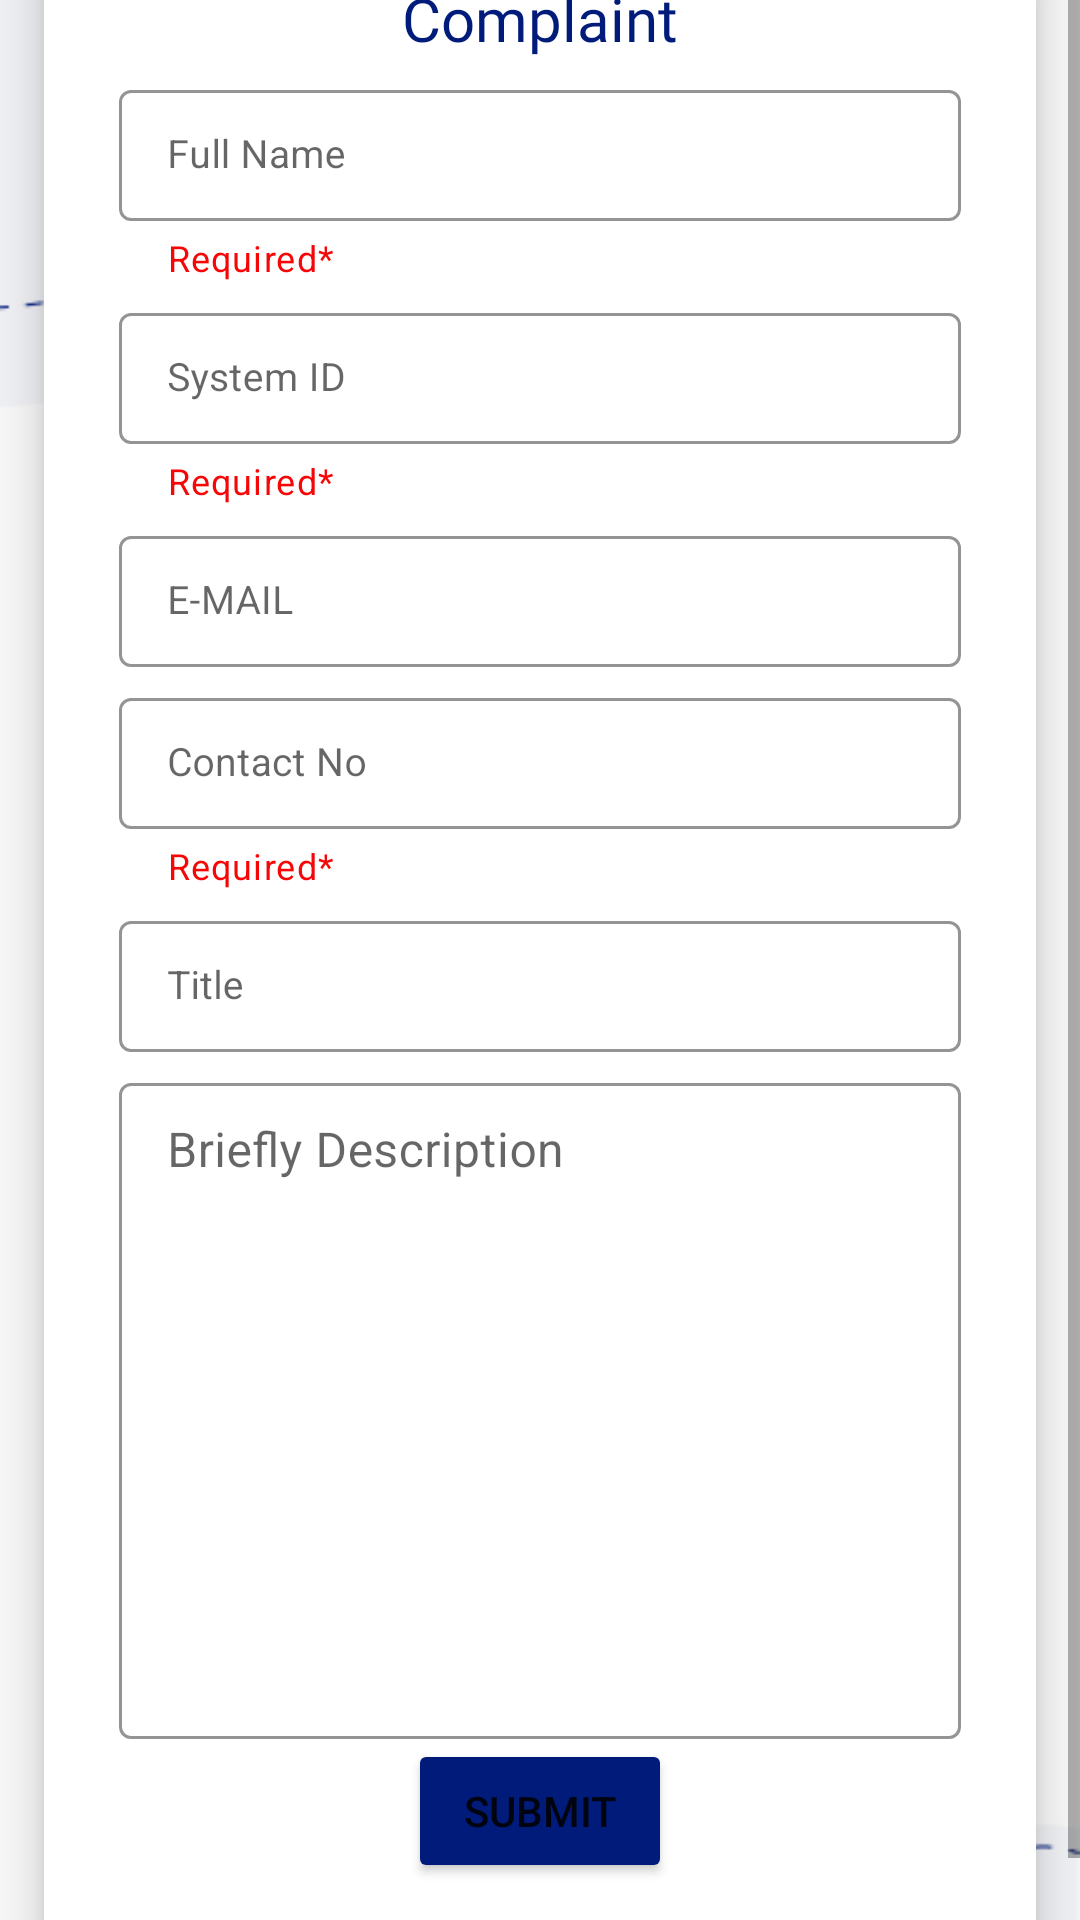

This screen was rendered from an Android layout file. Write that file and the resources it references.
<!-- AndroidManifest.xml: application theme Theme.FYP -->
<!-- res/layout/activity_admin_show_security_complain.xml -->
<?xml version="1.0" encoding="utf-8"?>
<ScrollView xmlns:android="http://schemas.android.com/apk/res/android"
    xmlns:app="http://schemas.android.com/apk/res-auto"
    xmlns:tools="http://schemas.android.com/tools"
    android:layout_width="match_parent"
    android:layout_height="match_parent"
    tools:context="Admin.AdminShowSecurityComplainActivity"
    android:background="@drawable/backgr">

    <androidx.cardview.widget.CardView
        android:layout_width="match_parent"
        android:layout_height="wrap_content"
        android:layout_gravity="center"
        android:layout_marginStart="5dp"
        android:layout_marginEnd="5dp"
        app:cardCornerRadius="5dp"
        app:cardElevation="8dp"
        app:cardUseCompatPadding="true">

        <LinearLayout
            android:layout_width="match_parent"
            android:layout_height="wrap_content"
            android:layout_gravity="center"
            android:orientation="vertical">

            <RelativeLayout
                android:layout_width="match_parent"
                android:layout_height="wrap_content"
                android:background="@color/white">

                <TextView
                    android:id="@+id/Complaint"
                    android:layout_width="wrap_content"
                    android:layout_height="wrap_content"
                    android:layout_centerInParent="true"
                    android:text="Complaint"
                    android:fontFamily="@font/poppins_medium"
                    android:textColor="@color/colorPrimary"
                    android:textSize="20dp" />
            </RelativeLayout>

            <LinearLayout
                android:id="@+id/logInLayout"
                android:layout_width="match_parent"
                android:layout_height="wrap_content"
                android:layout_gravity="center"
                android:background="@color/white"
                android:gravity="center"
                android:orientation="vertical"
                android:paddingLeft="20dp"
                android:paddingRight="20dp"
                android:paddingBottom="20dp">

                <com.google.android.material.textfield.TextInputLayout
                    style="@style/Widget.MaterialComponents.TextInputLayout.OutlinedBox.Dense"
                    android:layout_width="match_parent"
                    android:layout_height="wrap_content"
                    android:layout_marginLeft="5dp"
                    android:layout_marginTop="5dp"
                    android:layout_marginRight="5dp"
                    android:hint="Full Name"
                    app:boxStrokeColor="@color/black"
                    app:boxStrokeWidth="1dp"
                    app:helperText="Required*"
                    app:helperTextTextColor="@color/red"
                    app:hintTextColor="@color/black">

                    <com.google.android.material.textfield.TextInputEditText
                        android:id="@+id/edname"
                        android:layout_width="match_parent"
                        android:layout_height="wrap_content"
                        android:ems="10"
                        android:inputType="text"
                        android:textColor="@color/black"
                        android:textSize="13sp"
                        android:textStyle="normal" />
                </com.google.android.material.textfield.TextInputLayout>

                <com.google.android.material.textfield.TextInputLayout
                    style="@style/Widget.MaterialComponents.TextInputLayout.OutlinedBox.Dense"
                    android:layout_width="match_parent"
                    android:layout_height="wrap_content"
                    android:layout_marginLeft="5dp"

                    android:layout_marginTop="5dp"
                    android:layout_marginRight="5dp"
                    android:backgroundTint="@color/white"
                    android:hint="System ID"
                    app:boxStrokeColor="@color/black"
                    app:boxStrokeWidth="1dp"
                    app:helperText="Required*"
                    app:helperTextTextColor="@color/red"
                    app:hintTextColor="@color/black">

                    <com.google.android.material.textfield.TextInputEditText
                        android:id="@+id/edsysid"
                        android:layout_width="match_parent"
                        android:layout_height="wrap_content"
                        android:ems="10"
                        android:inputType="number"
                        android:textColor="@color/black"
                        android:textSize="13sp"
                        android:textStyle="normal" />
                </com.google.android.material.textfield.TextInputLayout>

                <com.google.android.material.textfield.TextInputLayout
                    style="@style/Widget.MaterialComponents.TextInputLayout.OutlinedBox.Dense"
                    android:layout_width="match_parent"
                    android:layout_height="wrap_content"
                    android:layout_marginLeft="5dp"
                    android:layout_marginTop="5dp"
                    android:layout_marginRight="5dp"
                    android:hint="E-MAIL"
                    app:boxStrokeColor="#4E4A4A"
                    app:boxStrokeWidth="1dp"
                    app:hintTextColor="#4E4A4A">

                    <com.google.android.material.textfield.TextInputEditText
                        android:id="@+id/edemail"
                        android:layout_width="match_parent"
                        android:layout_height="wrap_content"
                        android:ems="10"
                        android:inputType="textEmailAddress"
                        android:textColor="@color/black"
                        android:textSize="13sp"
                        android:textStyle="normal" />
                </com.google.android.material.textfield.TextInputLayout>

                <com.google.android.material.textfield.TextInputLayout
                    style="@style/Widget.MaterialComponents.TextInputLayout.OutlinedBox.Dense"
                    android:layout_width="match_parent"
                    android:layout_height="wrap_content"
                    android:layout_marginLeft="5dp"
                    android:layout_marginTop="5dp"
                    android:layout_marginRight="5dp"
                    android:hint="Contact No"
                    app:boxStrokeColor="@color/black"
                    app:boxStrokeWidth="1dp"
                    app:helperText="Required*"
                    app:helperTextTextColor="@color/red"
                    app:hintTextColor="#4E4A4A">

                    <com.google.android.material.textfield.TextInputEditText
                        android:id="@+id/edcontact"
                        android:layout_width="match_parent"
                        android:layout_height="wrap_content"
                        android:ems="10"
                        android:inputType="number"
                        android:textColor="@color/black"
                        android:textSize="13sp"
                        android:textStyle="normal" />
                </com.google.android.material.textfield.TextInputLayout>

                <com.google.android.material.textfield.TextInputLayout
                    android:id="@+id/stdtitle"
                    style="@style/Widget.MaterialComponents.TextInputLayout.OutlinedBox.Dense"
                    android:layout_width="match_parent"
                    android:layout_height="wrap_content"
                    android:layout_marginLeft="5dp"
                    android:layout_marginTop="5dp"
                    android:layout_marginRight="5dp"
                    android:hint="Title"
                    app:boxStrokeColor="#4E4A4A"
                    app:boxStrokeWidth="1dp"
                    app:hintTextColor="#4E4A4A">

                    <com.google.android.material.textfield.TextInputEditText
                        android:id="@+id/secTitle"
                        android:layout_width="match_parent"
                        android:layout_height="wrap_content"
                        android:ems="10"
                        android:inputType="text"
                        android:textColor="@color/black"
                        android:textSize="13sp"
                        android:textStyle="normal" />
                </com.google.android.material.textfield.TextInputLayout>

                <com.google.android.material.textfield.TextInputLayout
                    style="@style/Widget.MaterialComponents.TextInputLayout.OutlinedBox.Dense"
                    android:layout_width="match_parent"
                    android:layout_height="wrap_content"
                    android:layout_marginLeft="5dp"
                    android:layout_marginTop="5dp"
                    android:layout_marginRight="5dp"
                    android:background="@color/white"
                    android:hint="Briefly Description"
                    app:boxStrokeColor="#4E4A4A"
                    app:boxStrokeWidth="1dp"
                    app:hintTextColor="#4E4A4A">

                    <com.google.android.material.textfield.TextInputEditText
                        android:id="@+id/stdDescArea"
                        android:layout_width="match_parent"
                        android:layout_height="wrap_content"
                        android:gravity="top"
                        android:inputType=""
                        android:lines="10"
                        android:overScrollMode="always"
                        android:scrollbarStyle="insideInset"
                        android:scrollbars="vertical"
                        android:scrollHorizontally="false" />


                </com.google.android.material.textfield.TextInputLayout>

                <Button
                    android:id="@+id/btnSubmit"
                    android:layout_width="wrap_content"
                    android:layout_height="wrap_content"
                    android:layout_gravity="center"
                    android:backgroundTint="@color/colorPrimary"
                    android:gravity="center"
                    android:text="Submit"
                    android:textAllCaps="true" />


            </LinearLayout>

        </LinearLayout>
    </androidx.cardview.widget.CardView>

</ScrollView>
<!-- resources referenced by this layout -->
<resources>
  <color name="black">#FF000000</color>
  <color name="colorPrimary">#FF011B7A</color>
  <color name="red">#F60606</color>
  
      //onboarding colors
  <color name="white">#FFFFFFFF</color>
  <!-- drawable backgr: jpg bitmap (drawable, 5427 bytes) -->
  <style name="Theme.FYP" parent="Theme.MaterialComponents.Light.NoActionBar">
          
          <item name="colorPrimary">@color/teal_200</item>
          <item name="colorPrimaryVariant">@color/white</item>
          <item name="colorOnPrimary">@color/white</item>
          
          <item name="colorSecondary">@color/teal_200</item>
          <item name="colorSecondaryVariant">@color/teal_700</item>
          <item name="colorOnSecondary">@color/black</item>
          
          <item name="android:statusBarColor">?attr/colorPrimaryVariant</item>
          
      </style>
  <color name="teal_200">#FF011B7A</color>
  <color name="teal_700">#FF018786</color>
</resources>
